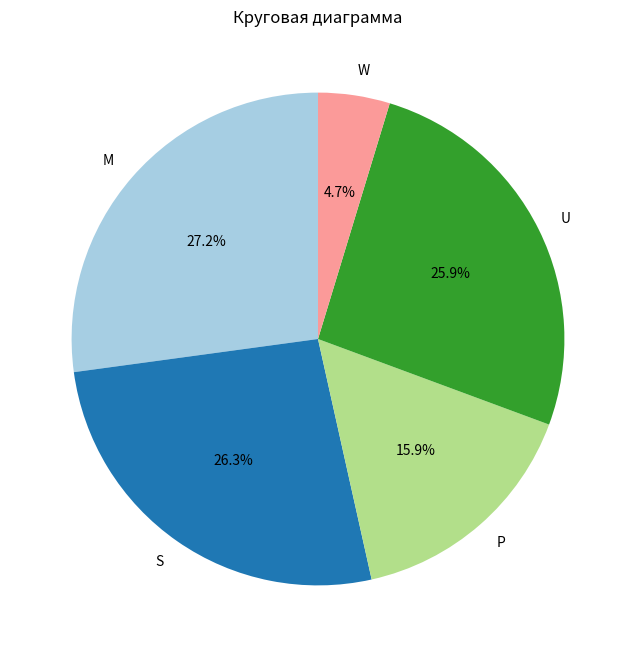

This chart was generated by the following Python code:
import matplotlib.pyplot as plt

name = ['M', 'S', 'P', 'U', 'W']
val = [20.2, 19.6, 11.8, 19.3, 3.5]
plt.figure(figsize=(8, 8))
plt.pie(val, labels=name, autopct='%1.1f%%', startangle=90, colors=plt.cm.Paired.colors)
plt.title('Круговая диаграмма')
plt.show()